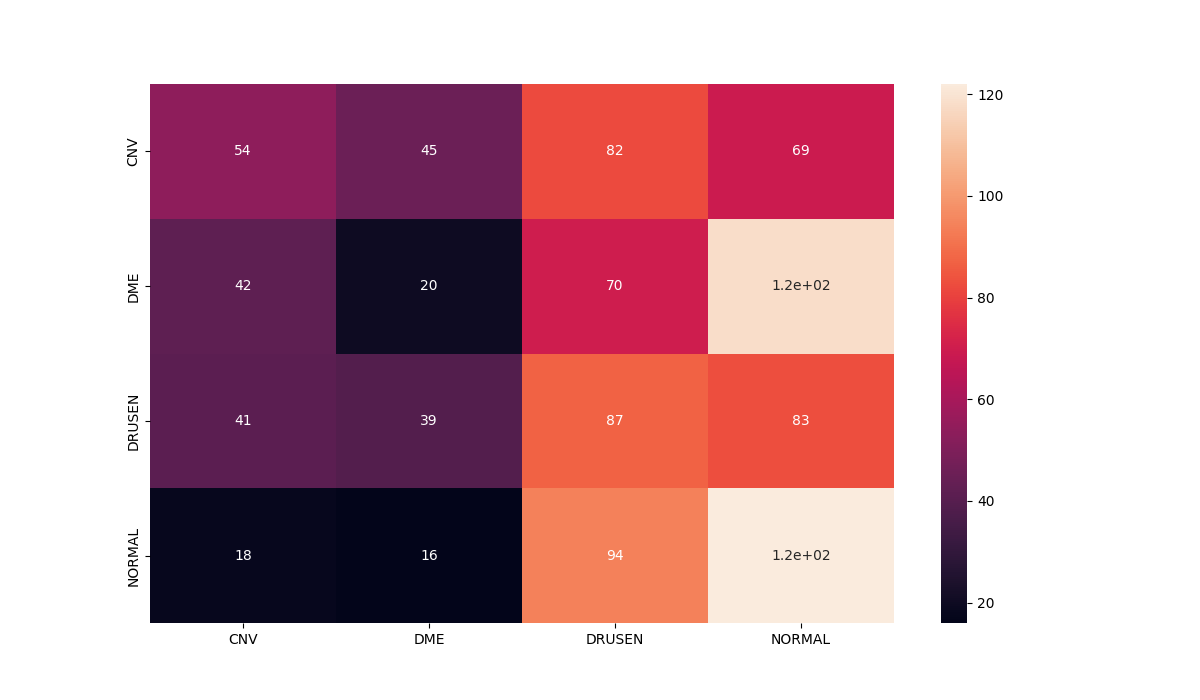

The file beside this chart, header and first rows:
, precision, recall, f1-score, support
0.0, 0.3484, 0.216, 0.2667, 250.0
1.0, 0.1667, 0.08, 0.1081, 250.0
2.0, 0.2613, 0.348, 0.2985, 250.0
3.0, 0.3112, 0.488, 0.3801, 250.0
accuracy, 0.283, 0.283, 0.283, 0.283
macro avg, 0.2719, 0.283, 0.2633, 1000
weighted avg, 0.2719, 0.283, 0.2633, 1000
